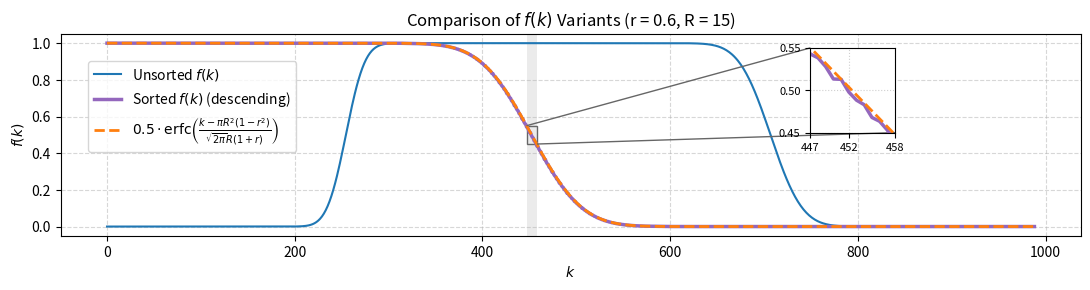

Here is the Python script that generated this plot:
import numpy as np
import matplotlib.pyplot as plt
from scipy.special import erfc
from math import sqrt, pi
from mpl_toolkits.axes_grid1.inset_locator import inset_axes, mark_inset

R = 15
r = 0.6


# original eigenvalues
def f(k, R, r):
    q1 = (k - pi * R**2) / (sqrt(2 * pi) * R)
    q2 = (k - pi * (r * R)**2) / (sqrt(2 * pi) * r * R)
    return 0.5 * (erfc(q1) - erfc(q2))


# supposed sorted version
def g(k, R, r):
    area = pi * R**2 * (1 - r**2)
    perimeter = 2 * pi * R * (1 + r)
    return 0.5 * erfc(sqrt(2 * pi) * (k - area) / perimeter)


# Generate a list of k values
k_values = np.array(range(int(1.4 * pi * R**2)))

# Calculate f(k), g(k) for each k
f_values = f(k_values, R, r)
g_values = g(k_values, R, r)

# Sort f(k) in decreasing order
sorted_f_values = np.sort(f_values)[::-1]


def k_for_level(level):
    """Return the k-value where g(k) crosses the supplied level."""
    if level > g_values.max() or level < g_values.min():
        return None
    # g_values is decreasing in k, so reverse to satisfy interp requirement
    return float(np.interp(level, g_values[::-1], k_values[::-1]))


k_low = k_for_level(0.55)
k_center = k_for_level(0.5)
k_high = k_for_level(0.45)

# Fallback to a fixed window if interpolation failed
if None in (k_low, k_center, k_high):
    k_low, k_center, k_high = 550, 600, 650

fig, ax = plt.subplots(figsize=(11, 3.0), dpi=150)

ax.plot(k_values, f_values, color='tab:blue', linewidth=1.5, label=r'Unsorted $f(k)$')
ax.plot(k_values, sorted_f_values, color='tab:purple', linewidth=2.5, label=r'Sorted $f(k)$ (descending)')
ax.plot(
    k_values,
    g_values,
    color='tab:orange',
    linewidth=2,
    linestyle='--',
    label=r'$0.5 \cdot \mathrm{erfc}\left(\frac{k - \pi R^2(1 - r^2)}{\sqrt{2\pi} R(1+r)}\right)$',
)

ax.axvspan(k_low, k_high, color='0.85', alpha=0.5, lw=0)
ax.set_title(f'Comparison of $f(k)$ Variants (r = {r}, R = {R})')
ax.set_xlabel('$k$')
ax.set_ylabel('$f(k)$')
ax.grid(True, which='both', linestyle='--', alpha=0.5)
ax.legend(loc='upper left', bbox_to_anchor=(0.02, 0.9))

# Zoomed inset centered around where g(k) hits 0.5
zoom_ax = inset_axes(ax, width='42%', height='42%', loc='upper right', borderpad=1.0)
# Nudge the inset a little to the right without raising it further from the top edge.
inset_pos = zoom_ax.get_position()
zoom_ax.set_position([inset_pos.x0 + 0.015, inset_pos.y0, inset_pos.width, inset_pos.height])
zoom_ax.set_box_aspect(1)
zoom_ax.plot(k_values, f_values, color='tab:blue', linewidth=1.5)
zoom_ax.plot(k_values, sorted_f_values, color='tab:purple', linewidth=2.5)
zoom_ax.plot(
    k_values,
    g_values,
    color='tab:orange',
    linewidth=2,
    linestyle='--',
)

zoom_ax.set_xlim(k_low, k_high)
zoom_ax.set_ylim(0.45, 0.55)
zoom_ax.grid(True, linestyle=':', alpha=0.6)
zoom_ax.set_xticks([round(k_low), round(k_center), round(k_high)])
zoom_ax.set_yticks([0.45, 0.5, 0.55])
zoom_ax.tick_params(labelsize=8)

mark_inset(ax, zoom_ax, loc1=2, loc2=4, fc='none', ec='0.4')

fig.tight_layout()

fig.savefig('sorted.png', bbox_inches='tight')
#plt.show()
